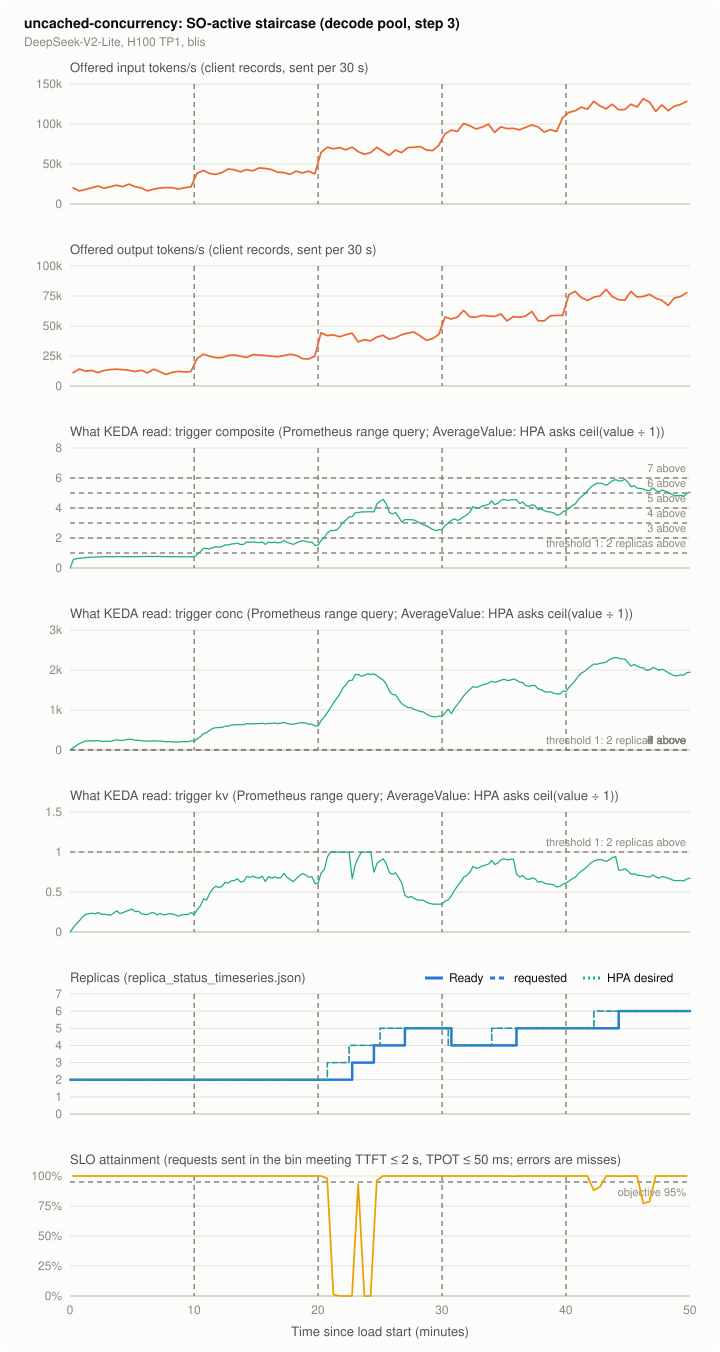

Source data for this figure (header and first rows):
series, t_s, value, source
offered_in, 15.0, 20215, client records, sent per 30 s
offered_in, 45.0, 16350, client records, sent per 30 s
offered_in, 75.0, 18304, client records, sent per 30 s
offered_in, 105.0, 20250, client records, sent per 30 s
offered_in, 135.0, 22315, client records, sent per 30 s
offered_in, 165.0, 19797, client records, sent per 30 s
offered_in, 195.0, 21444, client records, sent per 30 s
offered_in, 225.0, 23552, client records, sent per 30 s
offered_in, 255.0, 21658, client records, sent per 30 s
offered_in, 285.0, 24934, client records, sent per 30 s
offered_in, 315.0, 21589, client records, sent per 30 s
offered_in, 345.0, 20079, client records, sent per 30 s
offered_in, 375.0, 16324, client records, sent per 30 s
offered_in, 405.0, 18645, client records, sent per 30 s
offered_in, 435.0, 20019, client records, sent per 30 s
offered_in, 465.0, 20471, client records, sent per 30 s
offered_in, 495.0, 20395, client records, sent per 30 s
offered_in, 525.0, 18790, client records, sent per 30 s
offered_in, 555.0, 20378, client records, sent per 30 s
offered_in, 585.0, 21316, client records, sent per 30 s
offered_in, 615.0, 38511, client records, sent per 30 s
offered_in, 645.0, 41933, client records, sent per 30 s
offered_in, 675.0, 38204, client records, sent per 30 s
offered_in, 705.0, 37026, client records, sent per 30 s
offered_in, 735.0, 39236, client records, sent per 30 s
offered_in, 765.0, 43767, client records, sent per 30 s
offered_in, 795.0, 42897, client records, sent per 30 s
offered_in, 825.0, 40243, client records, sent per 30 s
offered_in, 855.0, 43025, client records, sent per 30 s
offered_in, 885.0, 41395, client records, sent per 30 s
offered_in, 915.0, 44962, client records, sent per 30 s
offered_in, 945.0, 44459, client records, sent per 30 s
offered_in, 975.0, 43059, client records, sent per 30 s
offered_in, 1005, 39808, client records, sent per 30 s
offered_in, 1035, 39194, client records, sent per 30 s
offered_in, 1065, 37086, client records, sent per 30 s
offered_in, 1095, 41020, client records, sent per 30 s
offered_in, 1125, 38758, client records, sent per 30 s
offered_in, 1155, 41088, client records, sent per 30 s
offered_in, 1185, 37478, client records, sent per 30 s
offered_in, 1215, 64307, client records, sent per 30 s
offered_in, 1245, 71057, client records, sent per 30 s
offered_in, 1275, 68992, client records, sent per 30 s
offered_in, 1305, 70494, client records, sent per 30 s
offered_in, 1335, 67575, client records, sent per 30 s
offered_in, 1365, 71100, client records, sent per 30 s
offered_in, 1395, 65365, client records, sent per 30 s
offered_in, 1425, 62285, client records, sent per 30 s
offered_in, 1455, 64273, client records, sent per 30 s
offered_in, 1485, 70767, client records, sent per 30 s
offered_in, 1515, 65826, client records, sent per 30 s
offered_in, 1545, 60732, client records, sent per 30 s
offered_in, 1575, 67499, client records, sent per 30 s
offered_in, 1605, 64205, client records, sent per 30 s
offered_in, 1635, 70673, client records, sent per 30 s
offered_in, 1665, 70921, client records, sent per 30 s
offered_in, 1695, 71791, client records, sent per 30 s
offered_in, 1725, 67558, client records, sent per 30 s
offered_in, 1755, 66748, client records, sent per 30 s
offered_in, 1785, 73327, client records, sent per 30 s
... 1,569 more rows
